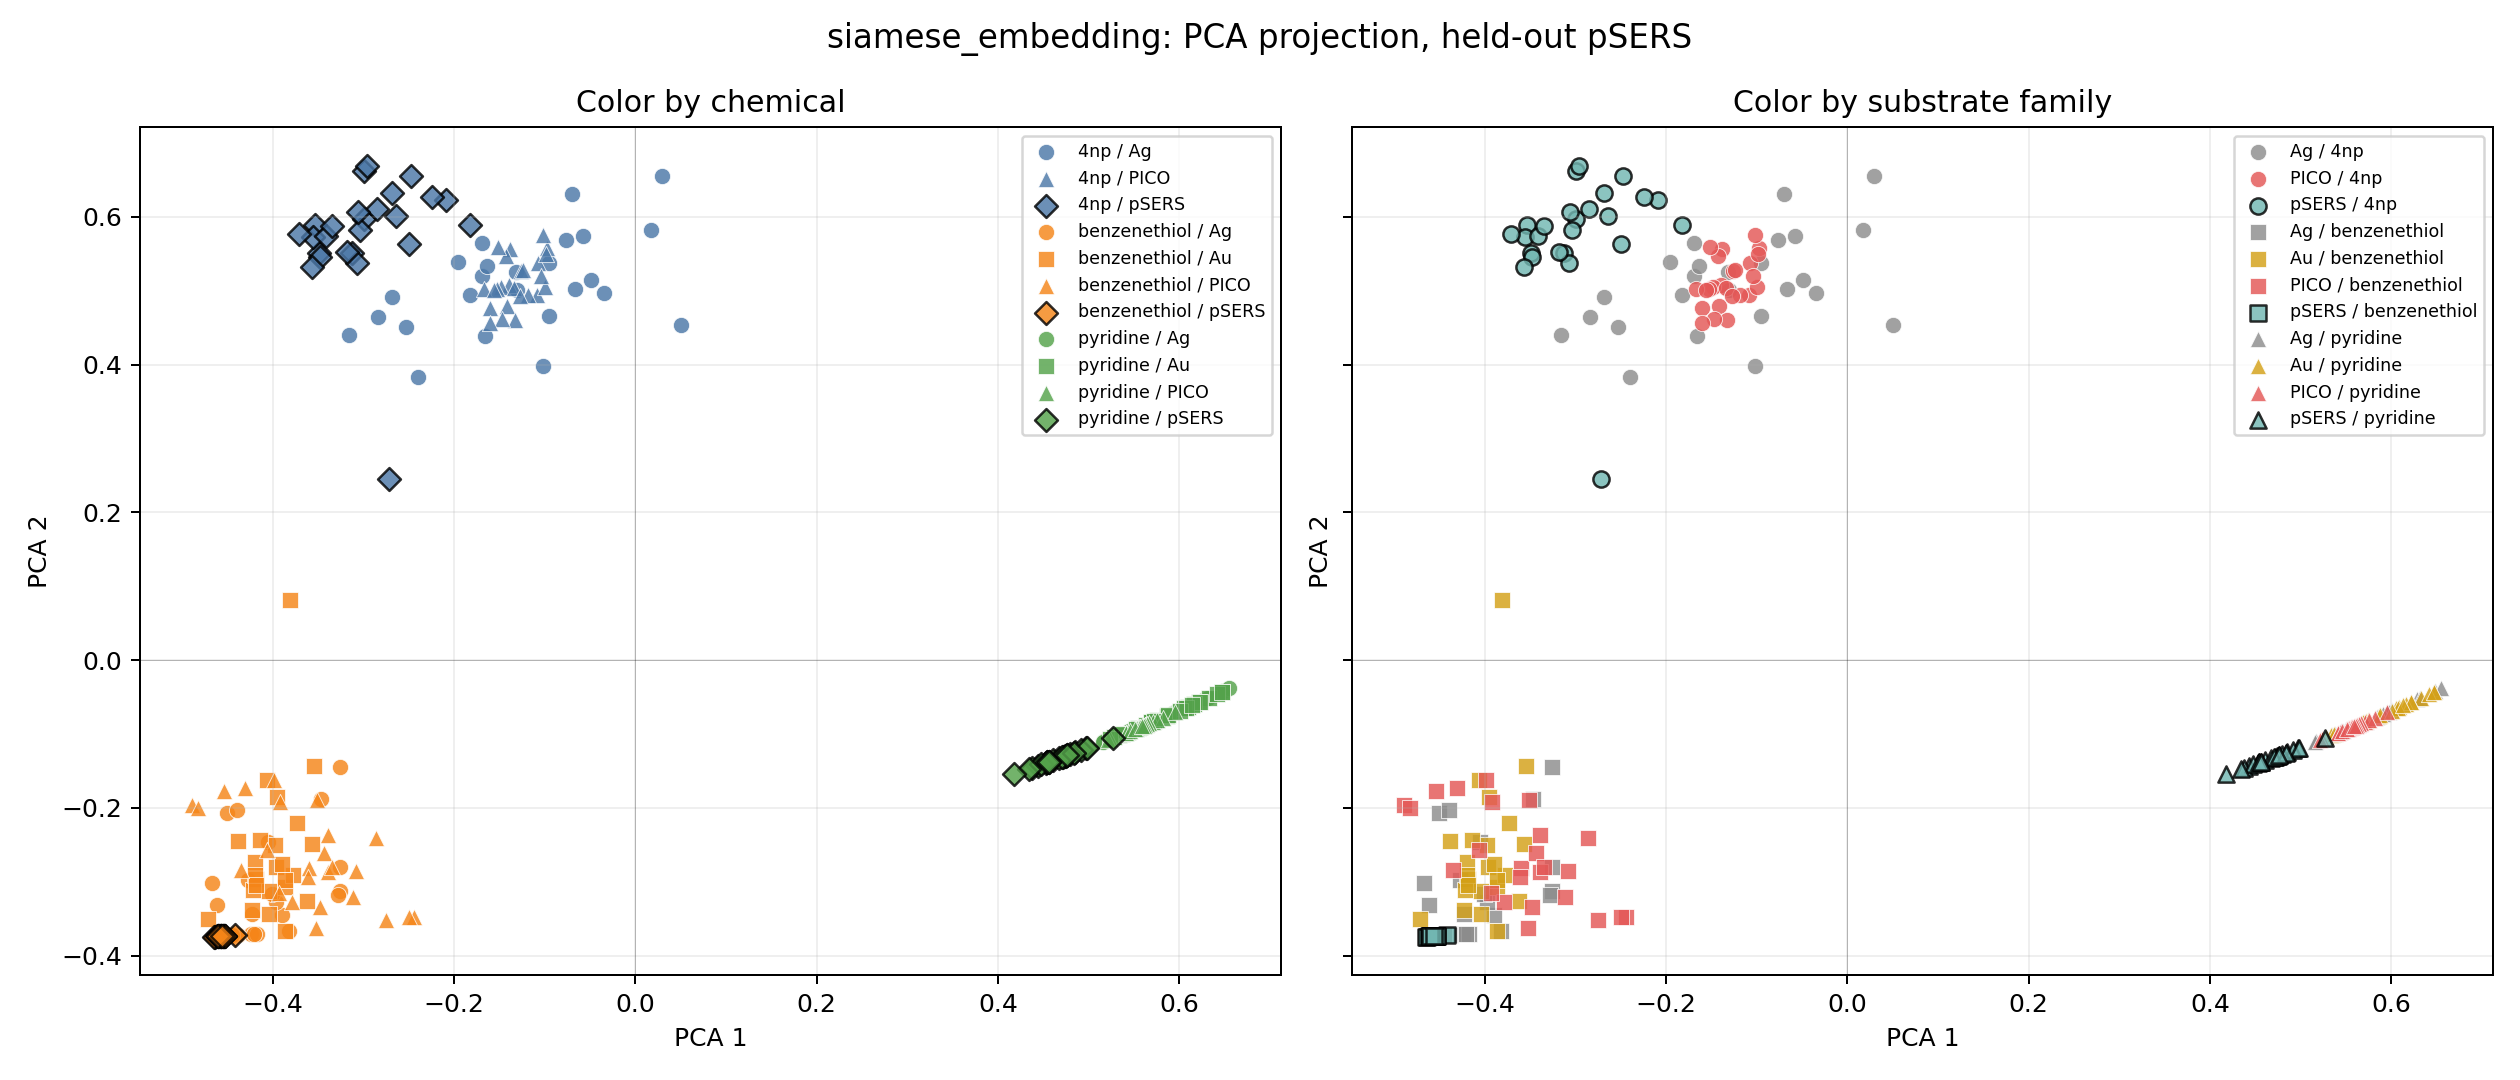

Data behind this chart, as committed beside it:
x1, x2, label, substrate
-0.354, 0.5893, 4np, pSERS
-0.3495, 0.5506, 4np, pSERS
-0.2501, 0.5632, 4np, pSERS
-0.264, 0.6015, 4np, pSERS
-0.2995, 0.6618, 4np, pSERS
-0.3555, 0.573, 4np, pSERS
-0.2479, 0.655, 4np, pSERS
-0.3482, 0.5454, 4np, pSERS
-0.3131, 0.5511, 4np, pSERS
-0.2962, 0.6694, 4np, pSERS
-0.2681, 0.6327, 4np, pSERS
-0.357, 0.5327, 4np, pSERS
-0.2086, 0.6226, 4np, pSERS
-0.2721, 0.2458, 4np, pSERS
-0.2999, 0.5975, 4np, pSERS
-0.1823, 0.5892, 4np, pSERS
-0.2855, 0.6102, 4np, pSERS
-0.3074, 0.5375, 4np, pSERS
-0.3181, 0.553, 4np, pSERS
-0.3417, 0.574, 4np, pSERS
-0.2249, 0.6266, 4np, pSERS
-0.3036, 0.5817, 4np, pSERS
-0.3709, 0.577, 4np, pSERS
-0.3064, 0.6064, 4np, pSERS
-0.3349, 0.5876, 4np, pSERS
-0.4537, -0.3737, benzenethiol, pSERS
-0.4545, -0.3737, benzenethiol, pSERS
-0.4635, -0.3743, benzenethiol, pSERS
-0.457, -0.3739, benzenethiol, pSERS
-0.4422, -0.3724, benzenethiol, pSERS
-0.4553, -0.3738, benzenethiol, pSERS
-0.4645, -0.3743, benzenethiol, pSERS
-0.4564, -0.3738, benzenethiol, pSERS
-0.459, -0.374, benzenethiol, pSERS
-0.4553, -0.3737, benzenethiol, pSERS
-0.4576, -0.374, benzenethiol, pSERS
-0.4573, -0.3739, benzenethiol, pSERS
-0.46, -0.3741, benzenethiol, pSERS
-0.4543, -0.3736, benzenethiol, pSERS
-0.457, -0.3738, benzenethiol, pSERS
-0.453, -0.3735, benzenethiol, pSERS
-0.4582, -0.374, benzenethiol, pSERS
-0.4617, -0.3742, benzenethiol, pSERS
-0.4537, -0.3737, benzenethiol, pSERS
-0.4582, -0.374, benzenethiol, pSERS
-0.4523, -0.3735, benzenethiol, pSERS
-0.4594, -0.3741, benzenethiol, pSERS
-0.4604, -0.3741, benzenethiol, pSERS
-0.46, -0.3741, benzenethiol, pSERS
-0.4565, -0.3739, benzenethiol, pSERS
0.4846, -0.1249, pyridine, pSERS
0.4711, -0.131, pyridine, pSERS
0.4758, -0.1289, pyridine, pSERS
0.4972, -0.1191, pyridine, pSERS
0.4742, -0.1296, pyridine, pSERS
0.492, -0.1216, pyridine, pSERS
0.479, -0.1275, pyridine, pSERS
0.4609, -0.1356, pyridine, pSERS
0.4668, -0.1329, pyridine, pSERS
0.4749, -0.1293, pyridine, pSERS
... 215 more rows
